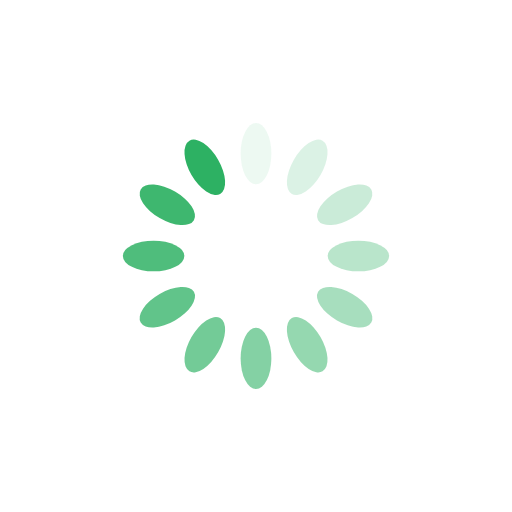
t = 0.00 s
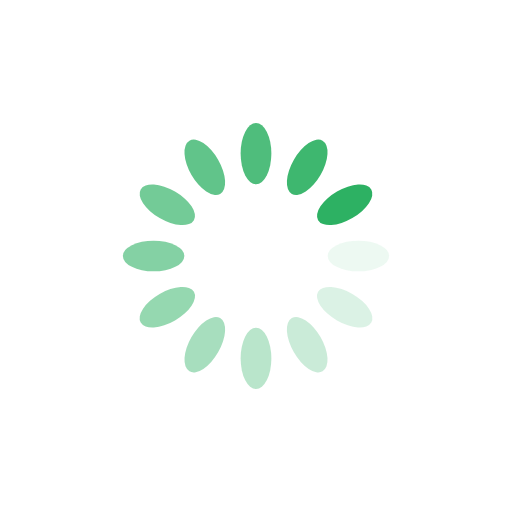
t = 0.25 s
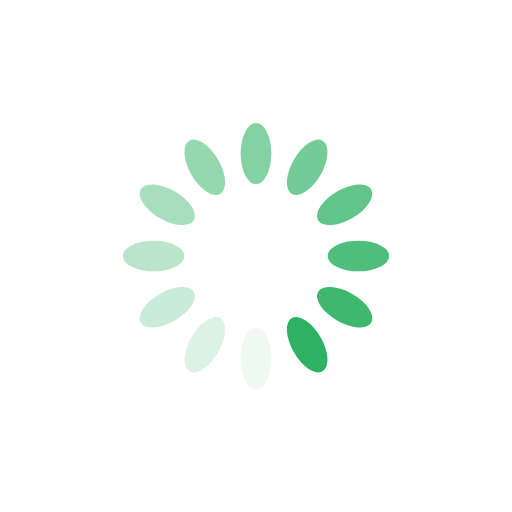
t = 0.50 s
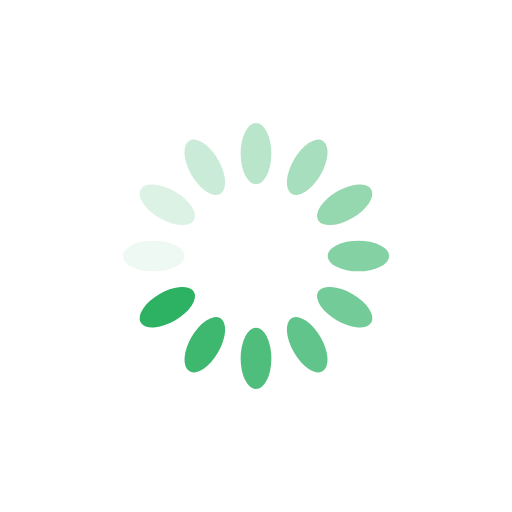
t = 0.75 s

The animated SVG that drew these frames (rendered in a browser with its animation timeline set to each time). Animation: 12 SMIL elements (animate=12); one cycle of 1.00 s, repeats indefinitely.

<?xml version="1.0" encoding="utf-8"?>
<svg xmlns="http://www.w3.org/2000/svg" xmlns:xlink="http://www.w3.org/1999/xlink" style="margin: auto; background: rgba(0, 0, 0, 0) none repeat scroll 0% 0%; display: block; shape-rendering: auto;" width="200px" height="200px" viewBox="0 0 100 100" preserveAspectRatio="xMidYMid">
<g transform="rotate(0 50 50)">
  <rect x="47" y="24" rx="3" ry="6" width="6" height="12" fill="#2db163">
    <animate attributeName="opacity" values="1;0" keyTimes="0;1" dur="1s" begin="-0.9166666666666666s" repeatCount="indefinite"></animate>
  </rect>
</g><g transform="rotate(30 50 50)">
  <rect x="47" y="24" rx="3" ry="6" width="6" height="12" fill="#2db163">
    <animate attributeName="opacity" values="1;0" keyTimes="0;1" dur="1s" begin="-0.8333333333333334s" repeatCount="indefinite"></animate>
  </rect>
</g><g transform="rotate(60 50 50)">
  <rect x="47" y="24" rx="3" ry="6" width="6" height="12" fill="#2db163">
    <animate attributeName="opacity" values="1;0" keyTimes="0;1" dur="1s" begin="-0.75s" repeatCount="indefinite"></animate>
  </rect>
</g><g transform="rotate(90 50 50)">
  <rect x="47" y="24" rx="3" ry="6" width="6" height="12" fill="#2db163">
    <animate attributeName="opacity" values="1;0" keyTimes="0;1" dur="1s" begin="-0.6666666666666666s" repeatCount="indefinite"></animate>
  </rect>
</g><g transform="rotate(120 50 50)">
  <rect x="47" y="24" rx="3" ry="6" width="6" height="12" fill="#2db163">
    <animate attributeName="opacity" values="1;0" keyTimes="0;1" dur="1s" begin="-0.5833333333333334s" repeatCount="indefinite"></animate>
  </rect>
</g><g transform="rotate(150 50 50)">
  <rect x="47" y="24" rx="3" ry="6" width="6" height="12" fill="#2db163">
    <animate attributeName="opacity" values="1;0" keyTimes="0;1" dur="1s" begin="-0.5s" repeatCount="indefinite"></animate>
  </rect>
</g><g transform="rotate(180 50 50)">
  <rect x="47" y="24" rx="3" ry="6" width="6" height="12" fill="#2db163">
    <animate attributeName="opacity" values="1;0" keyTimes="0;1" dur="1s" begin="-0.4166666666666667s" repeatCount="indefinite"></animate>
  </rect>
</g><g transform="rotate(210 50 50)">
  <rect x="47" y="24" rx="3" ry="6" width="6" height="12" fill="#2db163">
    <animate attributeName="opacity" values="1;0" keyTimes="0;1" dur="1s" begin="-0.3333333333333333s" repeatCount="indefinite"></animate>
  </rect>
</g><g transform="rotate(240 50 50)">
  <rect x="47" y="24" rx="3" ry="6" width="6" height="12" fill="#2db163">
    <animate attributeName="opacity" values="1;0" keyTimes="0;1" dur="1s" begin="-0.25s" repeatCount="indefinite"></animate>
  </rect>
</g><g transform="rotate(270 50 50)">
  <rect x="47" y="24" rx="3" ry="6" width="6" height="12" fill="#2db163">
    <animate attributeName="opacity" values="1;0" keyTimes="0;1" dur="1s" begin="-0.16666666666666666s" repeatCount="indefinite"></animate>
  </rect>
</g><g transform="rotate(300 50 50)">
  <rect x="47" y="24" rx="3" ry="6" width="6" height="12" fill="#2db163">
    <animate attributeName="opacity" values="1;0" keyTimes="0;1" dur="1s" begin="-0.08333333333333333s" repeatCount="indefinite"></animate>
  </rect>
</g><g transform="rotate(330 50 50)">
  <rect x="47" y="24" rx="3" ry="6" width="6" height="12" fill="#2db163">
    <animate attributeName="opacity" values="1;0" keyTimes="0;1" dur="1s" begin="0s" repeatCount="indefinite"></animate>
  </rect>
</g>
<!-- [ldio] generated by https://loading.io/ --></svg>
